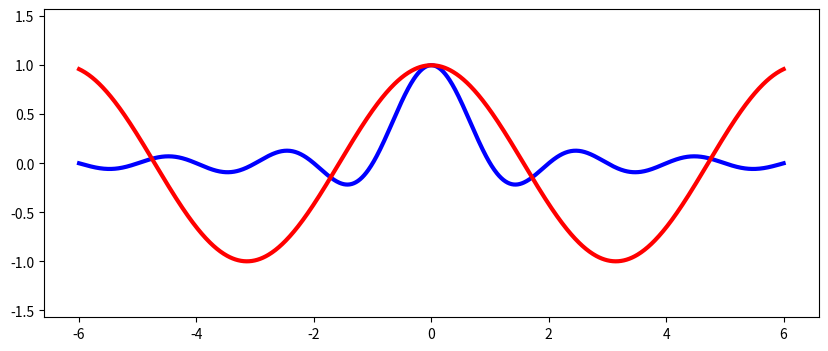

Generate this figure with matplotlib:
'''

设置图标的长宽比

'''


import numpy
import matplotlib.pyplot as plt

X = numpy.linspace(-6,6,1024)
Y1,Y2 = numpy.sinc(X),numpy.cos(X)
# 改变图标的宽度
plt.figure(figsize=(10,4))  # 英寸
plt.ylim(-0.5 * numpy.pi, 0.5 * numpy.pi)
plt.plot(X,Y1,c='b',lw=3)
plt.plot(X,Y2,c='r',lw=3)
plt.show()
